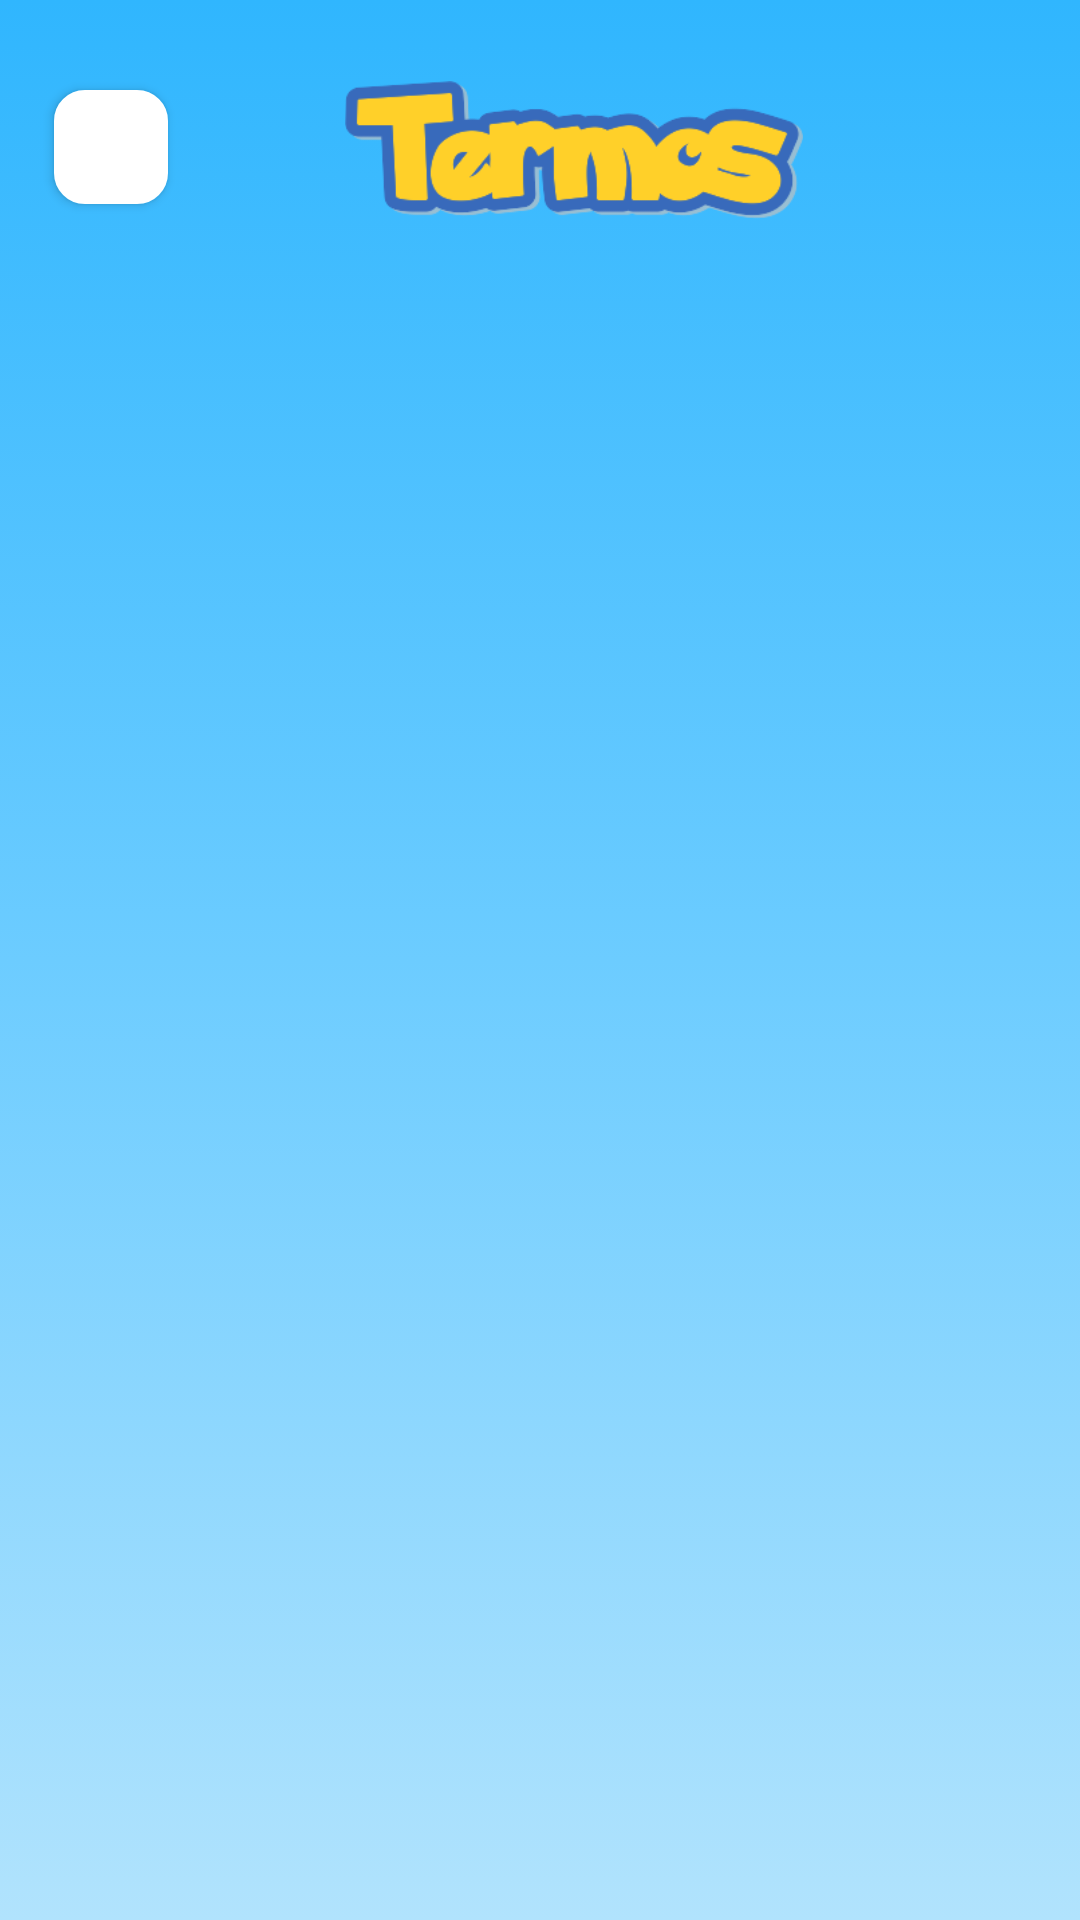

Android layout source for this screen:
<!-- AndroidManifest.xml: application theme Theme.Pokedex -->
<!-- res/layout/activity_pdf_viewer.xml -->
<?xml version="1.0" encoding="utf-8"?>
<androidx.constraintlayout.widget.ConstraintLayout xmlns:android="http://schemas.android.com/apk/res/android"
    xmlns:app="http://schemas.android.com/apk/res-auto"
    xmlns:tools="http://schemas.android.com/tools"
    android:layout_width="match_parent"
    android:layout_height="match_parent"
    android:background="@drawable/gradient_background"
    tools:context=".ui.signin.view.PdfViewerActivity">

    <com.google.android.material.button.MaterialButton
        android:id="@+id/btnBack"
        style="@style/back_button"
        android:layout_width="38dp"
        android:layout_height="38dp"
        android:layout_marginStart="18dp"
        android:layout_marginTop="30dp"
        android:background="@drawable/shape_backbutton"
        android:paddingLeft="11dp"
        app:icon="@drawable/ic_baseline_arrow_back_ios_24"
        app:iconSize="23dp"
        app:iconTint="@color/black"
        app:layout_constraintStart_toStartOf="parent"
        app:layout_constraintTop_toTopOf="parent"
        tools:ignore="MissingConstraints" />

    <androidx.appcompat.widget.AppCompatImageView
        android:id="@+id/terms"
        android:layout_width="250dp"
        android:layout_height="60dp"
        android:layout_gravity="center"
        android:layout_marginTop="20dp"
        android:layout_marginEnd="16dp"
        android:padding="7dp"
        app:layout_constraintEnd_toEndOf="parent"
        app:layout_constraintHorizontal_bias="0.269"
        app:layout_constraintStart_toEndOf="@+id/btnBack"
        app:layout_constraintTop_toTopOf="parent"
        app:srcCompat="@drawable/terms" />

    <FrameLayout
        android:id="@+id/rootView"
        android:layout_width="match_parent"
        android:layout_height="0dp"
        android:layout_marginStart="16dp"
        android:layout_marginEnd="16dp"
        android:layout_marginBottom="16dp"
        app:layout_constraintBottom_toBottomOf="parent"
        app:layout_constraintEnd_toEndOf="parent"
        app:layout_constraintStart_toStartOf="parent"
        app:layout_constraintTop_toBottomOf="@+id/terms" />

    <FrameLayout
        android:layout_width="wrap_content"
        android:layout_height="wrap_content"
        android:layout_alignParentEnd="true"
        android:layout_marginEnd="21dp"
        android:layout_marginBottom="21dp"
        android:layout_alignParentBottom="true"
        android:padding="4dp"
        app:layout_constraintBottom_toBottomOf="parent"
        app:layout_constraintEnd_toEndOf="parent">

        <TextView
            android:id="@+id/tvCounter"
            android:layout_width="wrap_content"
            android:layout_height="wrap_content"
            android:layout_gravity="center_horizontal"
            android:gravity="center"
            android:minWidth="48dp" />

    </FrameLayout>

</androidx.constraintlayout.widget.ConstraintLayout>
<!-- resources referenced by this layout -->
<resources>
  <color name="black">#FF000000</color>
  <!-- drawable gradient_background (drawable) -->
  <?xml version="1.0" encoding="utf-8"?>
  <selector xmlns:android="http://schemas.android.com/apk/res/android"
      xmlns:tools="http://schemas.android.com/tools">
  
      <item>
         <shape tools:ignore="ExtraText">
             android:shape="rectangle">
             <gradient
                 android:startColor="@color/gradTwo"
                 android:centerColor="@color/gradOne"
                 android:endColor="@color/bluePoke"
                 android:angle="90" />
         </shape>
      </item>
  
  </selector>
  <!-- drawable shape_backbutton (drawable) -->
  <?xml version="1.0" encoding="utf-8"?>
  <shape xmlns:android="http://schemas.android.com/apk/res/android"
      android:shape="rectangle">
      <solid android:color="@color/white"/>
      <corners android:radius="10dp"/>
      <stroke android:width="0.5dp"
          android:color="@color/black"/>
  
  </shape>
  <!-- drawable terms: png bitmap (drawable, 12462 bytes) -->
  <style name="back_button">
          <item name="android:layout_width">265dp</item>
          <item name="android:layout_height">40dp</item>
          <item name="android:layout_marginTop">12dp</item>
          <item name="backgroundTint">@color/white</item>
          <item name="iconTint">@color/black</item>
          <item name="android:textAllCaps">false</item>
          <item name="android:textAlignment">center</item>
      </style>
  <style name="Theme.Pokedex" parent="Theme.MaterialComponents.DayNight.NoActionBar">
          
          <item name="colorPrimary">@color/black</item>
          <item name="colorPrimaryVariant">@color/blackPoke</item>
          <item name="colorOnPrimary">@color/bluePoke</item>
          
          <item name="colorSecondary">@color/yellowPoke</item>
          <item name="colorSecondaryVariant">@color/black</item>
          <item name="colorOnSecondary">@color/white</item>
          
          <item name="android:statusBarColor">?attr/colorPrimaryVariant</item>
          
      </style>
  <color name="gradTwo">#B1E3FD</color>
  <color name="gradOne">#6CCCFF</color>
  <color name="bluePoke">#30B6FE</color>
  <color name="white">#FFFFFFFF</color>
  <color name="blackPoke">#292929</color>
  <color name="yellowPoke">#FFD600</color>
</resources>
